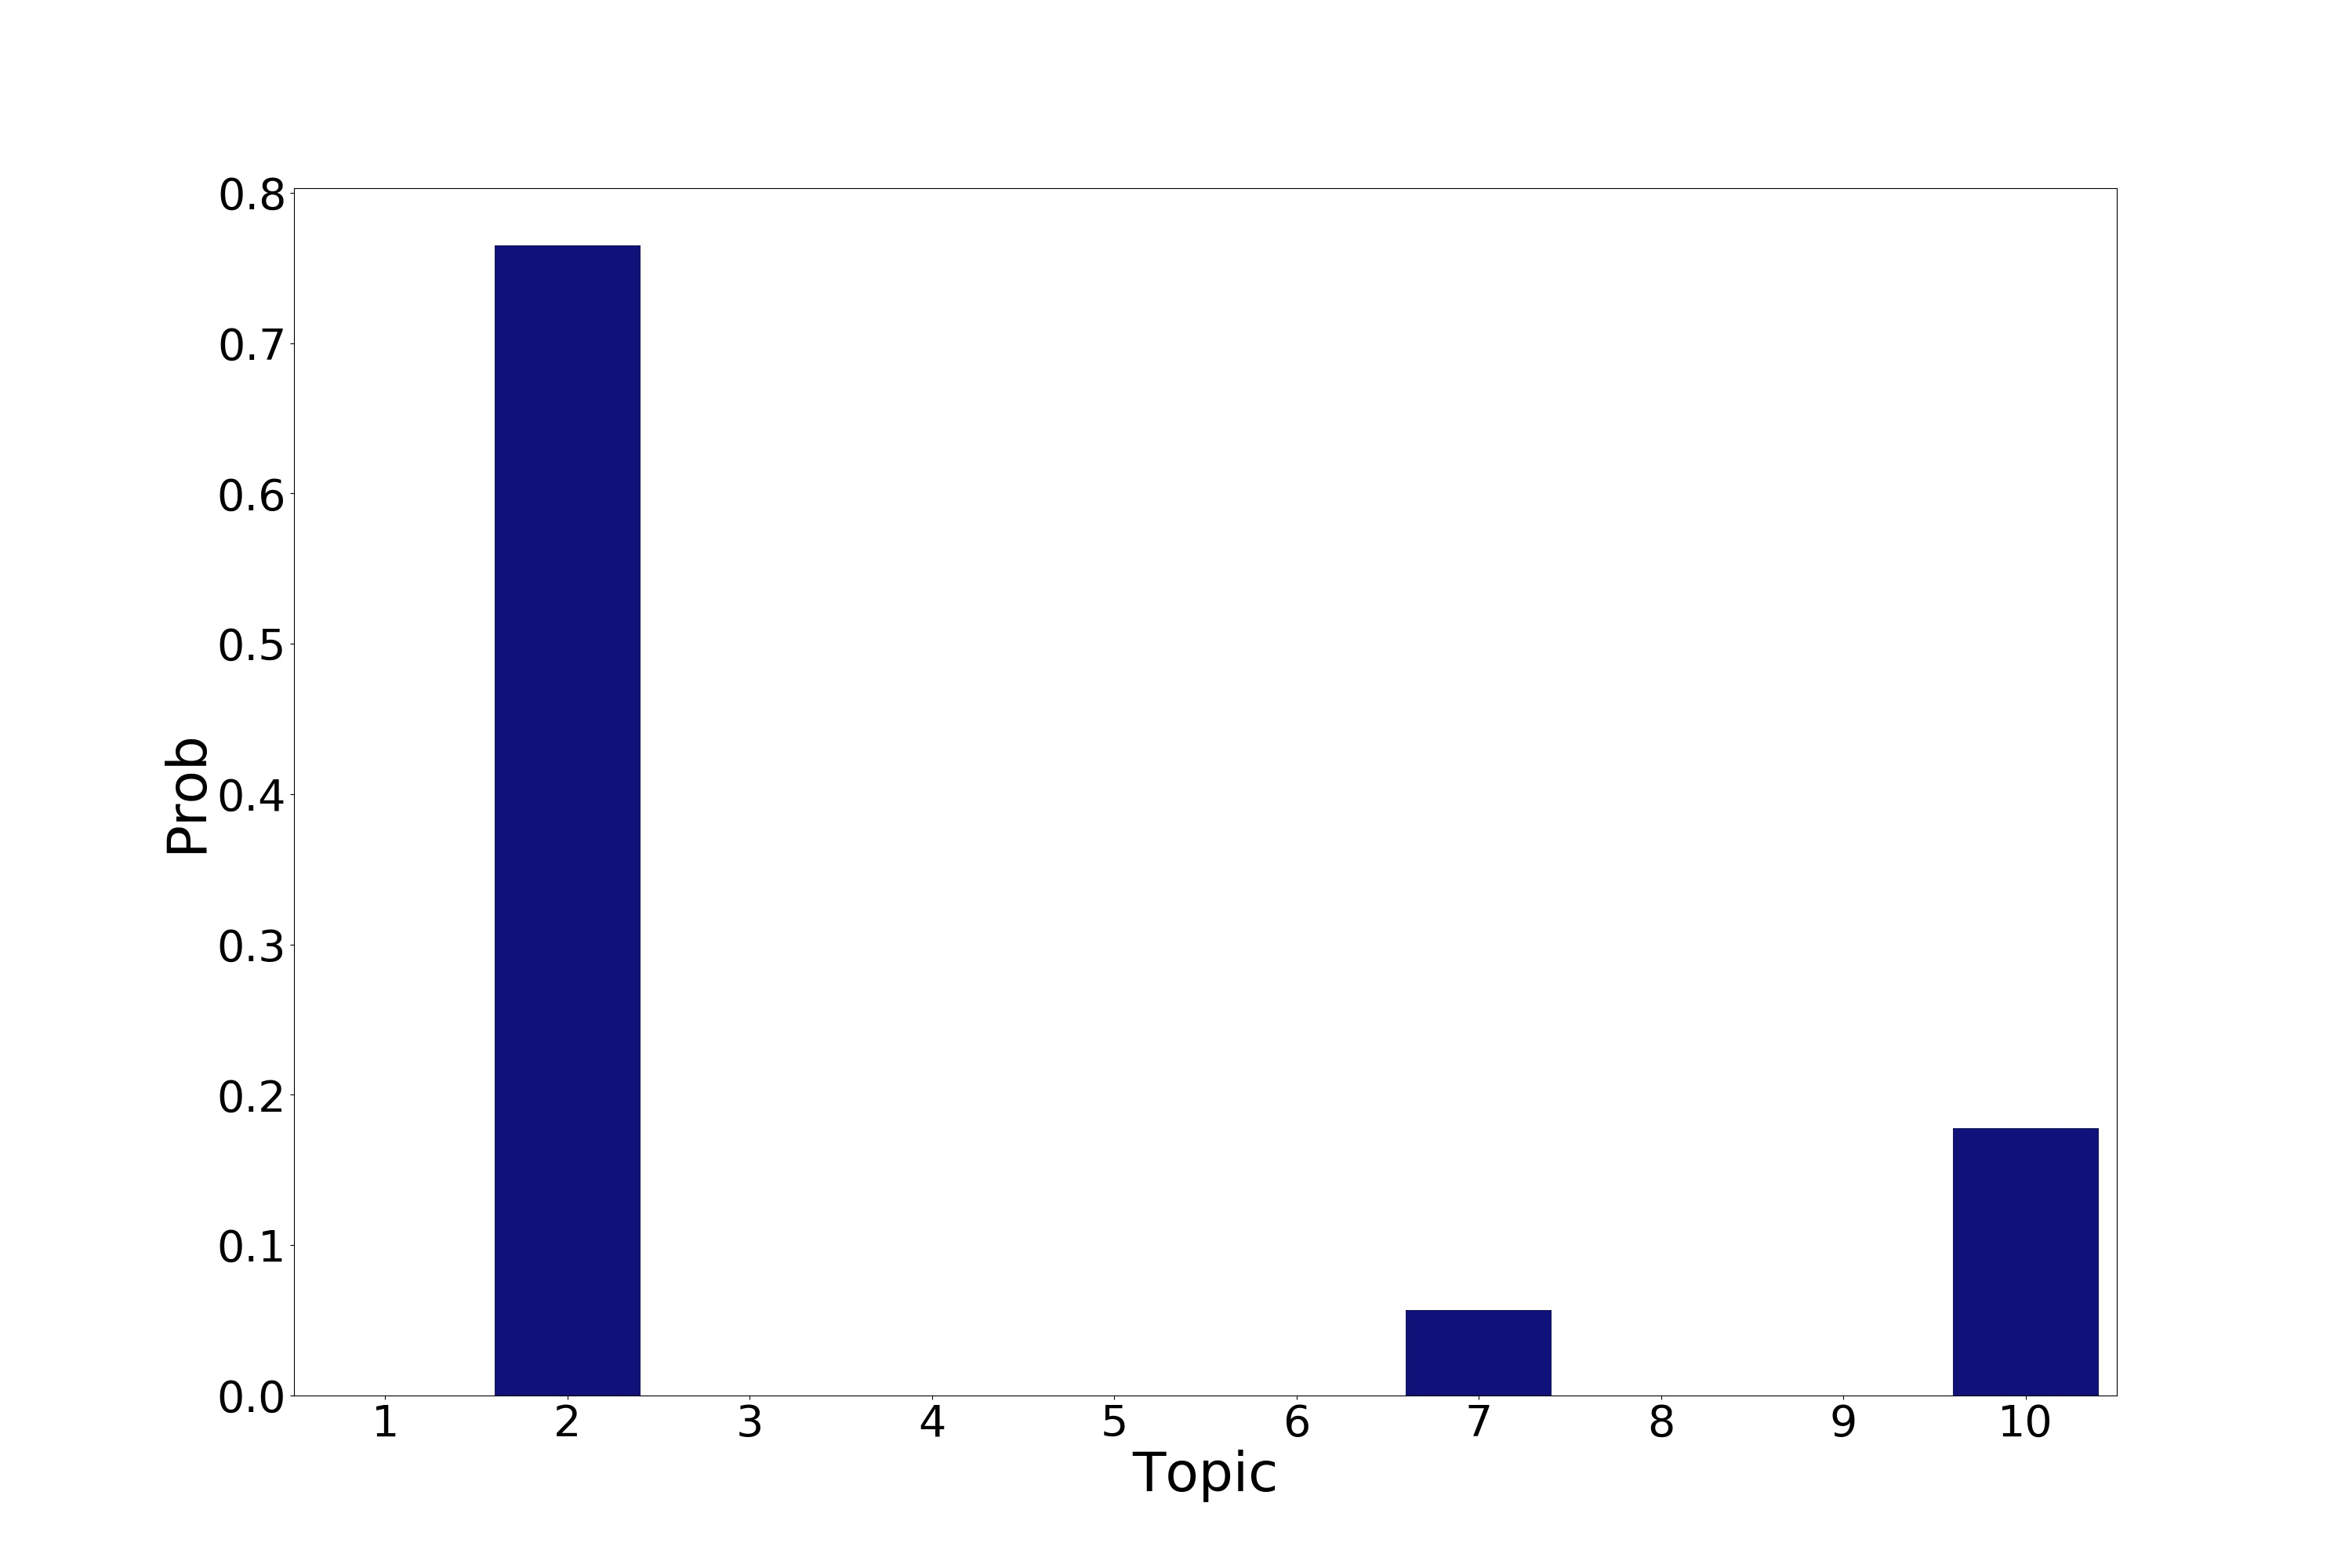

Python code for this plot:
from gensim import corpora,models
import pandas as pd
import matplotlib.pyplot as plt
import seaborn as sns
import numpy as np

df = pd.read_csv("neologd.csv",encoding="shift-jis")
df = df.set_index(df.columns[0])
text_list = df.iloc[:,0].tolist()
dictionary =corpora.Dictionary([text_list])

corpus=[dictionary.doc2bow(tokens) for tokens in [text_list]]

#トピック数の設定
zk=10
#モデルの学習
model = models.LdaModel(corpus,num_topics=zk,id2word=dictionary,random_state=2020)
model.save('lda_bz.model')

#各曲の各トピックへの所属確率の算出。(曲数×トピック数)のnumpy
Prob_songs=np.array(model.get_document_topics(corpus,minimum_probability=0))[:,:,1]

#DataFrameに収納
L=[ z for z in range(1,zk+1)]
col_name=list(map(lambda x: "Prob_"+str(x),L))
df_prob=pd.DataFrame(Prob_songs)
df_prob.columns=col_name

#所属確率最大のトピック番号も算出
df_prob["Max"]=df_prob.idxmax(axis=1)
def del_Prob(x):
    return int(x.split("_")[1])
df_prob["Max"]=df_prob["Max"].apply(lambda x : del_Prob(x))

#各トピックの出現確率の算出。曲のトピックへの所属確率を全曲で足して、全トピックで1になるように正規化
df_topic=pd.DataFrame(df_prob.drop("Max",axis=1).sum()/df_prob.drop("Max",axis=1).sum().sum())
df_topic.columns=["Prob"]
df_topic["Topic"]=[ z for z in range(1,zk+1)]

#可視化
plt.figure(figsize = (30,20))
ax= sns.barplot(x="Topic",y="Prob",data=df_topic,color="darkblue")
ax.set_xlabel("Topic",fontsize=50)
ax.set_ylabel("Prob",fontsize=50)
ax.tick_params(axis='x', labelsize=40)
ax.tick_params(axis='y', labelsize=40)
plt.savefig("LDA.jpg")


topic_word_prob=[]

for z in range(zk):
    word=[]
    prob=[]
    topic = model.show_topic(z,1000) #適当な単語数分

    for t in topic:
        word.append(t[0])
        prob.append(t[1])
        
    df_lda=pd.DataFrame({"word":word,"prob":prob})
    topic_word_prob.append(df_lda)

print(topic_word_prob)
